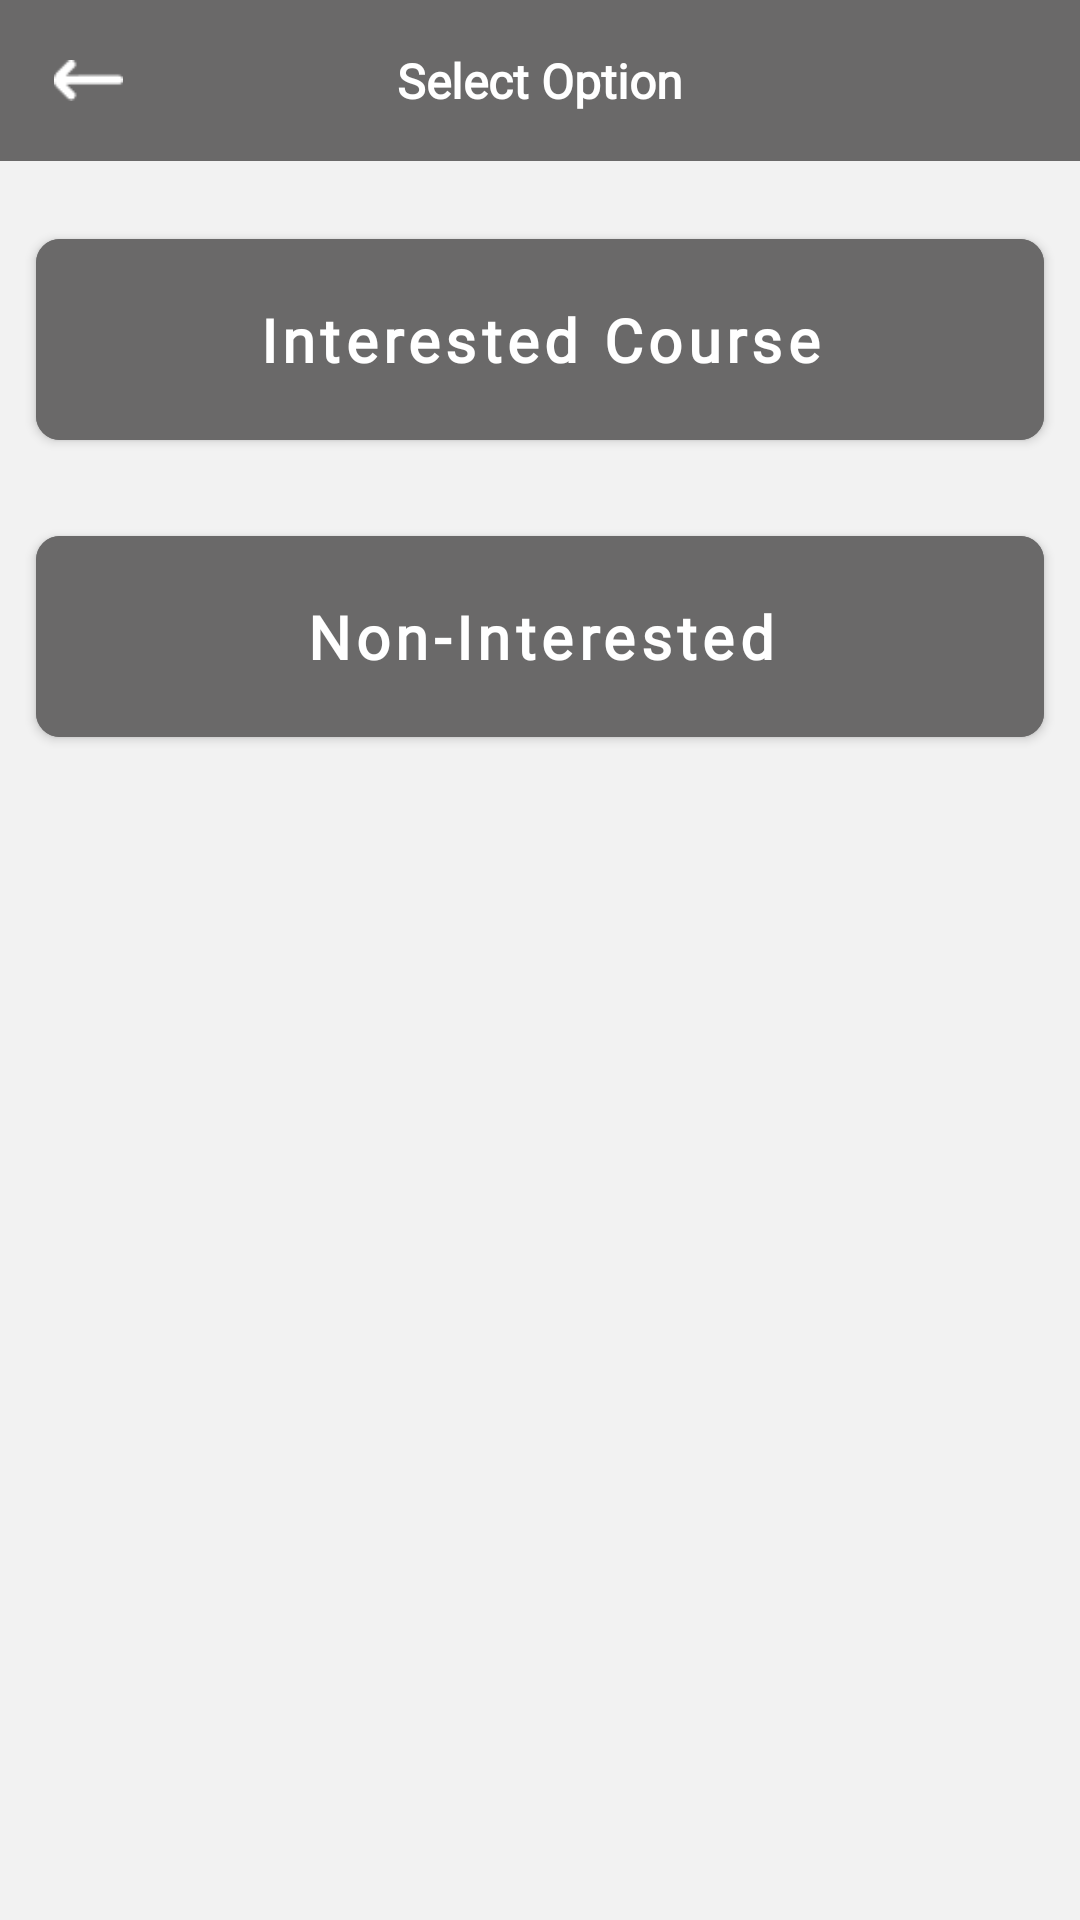

Android layout source for this screen:
<!-- AndroidManifest.xml: application theme Theme.QuranOrbitTeacher -->
<!-- res/layout/chose_call_option.xml -->
<?xml version="1.0" encoding="utf-8"?>
<androidx.constraintlayout.widget.ConstraintLayout xmlns:android="http://schemas.android.com/apk/res/android"
    xmlns:app="http://schemas.android.com/apk/res-auto"
    xmlns:tools="http://schemas.android.com/tools"
    android:layout_width="match_parent"
    android:background="@color/card_color"
    android:paddingBottom="20dp"
    android:layout_height="wrap_content">

    <RelativeLayout
        android:id="@+id/relativeLayout9"
        android:layout_width="match_parent"
        android:layout_height="wrap_content"
        android:background="@color/primary_color"
        app:layout_constraintEnd_toEndOf="parent"
        app:layout_constraintStart_toStartOf="parent"
        app:layout_constraintTop_toTopOf="parent">

        <ImageView
            android:id="@+id/back_press"
            android:layout_width="47dp"
            android:layout_height="47dp"
            android:layout_alignParentStart="true"
            android:layout_centerVertical="true"
            android:layout_marginStart="6dp"
            android:padding="12dp"
            android:src="@drawable/arrow_left" />

        <TextView
            android:layout_width="wrap_content"
            android:layout_height="wrap_content"
            android:layout_centerInParent="true"
            android:paddingVertical="16dp"
            android:fontFamily="@font/montserrat_regular"
            android:text="@string/select_option"
            android:textAllCaps="false"
            android:textColor="@color/white"
            android:textSize="16sp"
            android:textStyle="bold" />

    </RelativeLayout>

    <com.google.android.material.button.MaterialButton
        android:id="@+id/interested"
        android:layout_width="match_parent"
        android:layout_height="wrap_content"
        android:layout_marginHorizontal="12dp"
        android:layout_marginTop="20dp"
        android:backgroundTint="@color/primary_color"
        android:gravity="center"
        android:fontFamily="@font/montserrat_regular"
        android:paddingVertical="20dp"
        android:text="@string/interested"
        android:textAllCaps="false"
        android:textColor="@color/white"
        android:textSize="20sp"
        android:textStyle="bold"
        app:cornerRadius="8dp"
        app:layout_constraintEnd_toEndOf="parent"
        app:layout_constraintStart_toStartOf="parent"
        app:layout_constraintTop_toBottomOf="@+id/relativeLayout9" />

    <com.google.android.material.button.MaterialButton
        android:id="@+id/non_interested"
        android:layout_width="match_parent"
        android:layout_height="wrap_content"
        android:layout_marginHorizontal="12dp"
        android:backgroundTint="@color/primary_color"
        android:gravity="center"
        android:fontFamily="@font/montserrat_regular"
        android:layout_marginTop="20dp"
        android:paddingVertical="20dp"
        android:text="@string/non_interested"
        android:textAllCaps="false"
        android:textColor="@color/white"
        android:textSize="20sp"
        android:textStyle="bold"
        app:cornerRadius="8dp"
        app:layout_constraintEnd_toEndOf="@+id/interested"
        app:layout_constraintStart_toStartOf="@+id/interested"
        app:layout_constraintTop_toBottomOf="@+id/interested" />


</androidx.constraintlayout.widget.ConstraintLayout>
<!-- resources referenced by this layout -->
<resources>
  <color name="card_color">#F2F2F2</color>
  <color name="primary_color">#6A6969</color>
  <color name="white">#FFFFFFFF</color>
  <!-- drawable arrow_left: png bitmap (drawable, 301 bytes) -->
  <string name="interested">Interested Course</string>
  <string name="non_interested">Non-Interested</string>
  <string name="select_option">Select Option</string>
  <style name="Theme.QuranOrbitTeacher" parent="Theme.MaterialComponents.DayNight.NoActionBar">
          
          <item name="colorPrimary">@color/purple_500</item>
          <item name="colorPrimaryVariant">@color/purple_700</item>
          <item name="colorOnPrimary">@color/white</item>
          
          <item name="colorSecondary">@color/teal_200</item>
          <item name="colorSecondaryVariant">@color/teal_700</item>
          <item name="colorOnSecondary">@color/black</item>
          
          <item name="android:statusBarColor">?attr/colorPrimaryVariant</item>
          
      </style>
  <color name="purple_500">#FF6200EE</color>
  <color name="purple_700">#FF3700B3</color>
  <color name="teal_200">#FF03DAC5</color>
  <color name="teal_700">#FF018786</color>
  <color name="black">#FF000000</color>
</resources>
